Photos from the image-classification dataset "reduced_dataset" in the GitHub repository MxWmr/TER_eye_fundus_classification. Its 2 classes are: glaucoma negative, glaucoma positive.

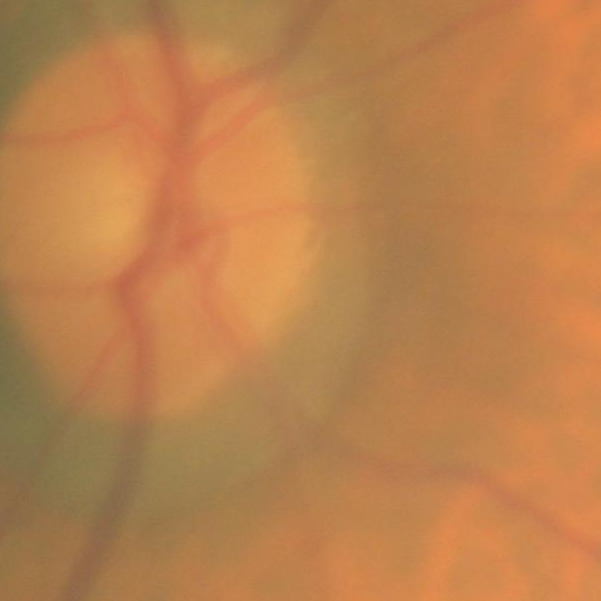
Label: glaucoma negative

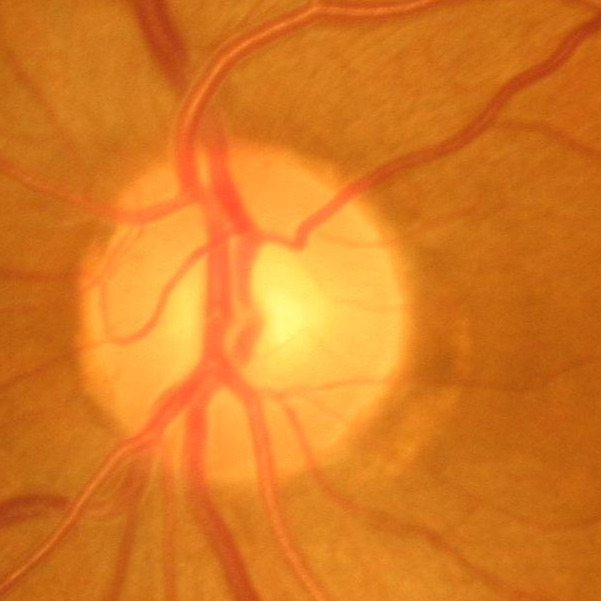
Label: glaucoma negative

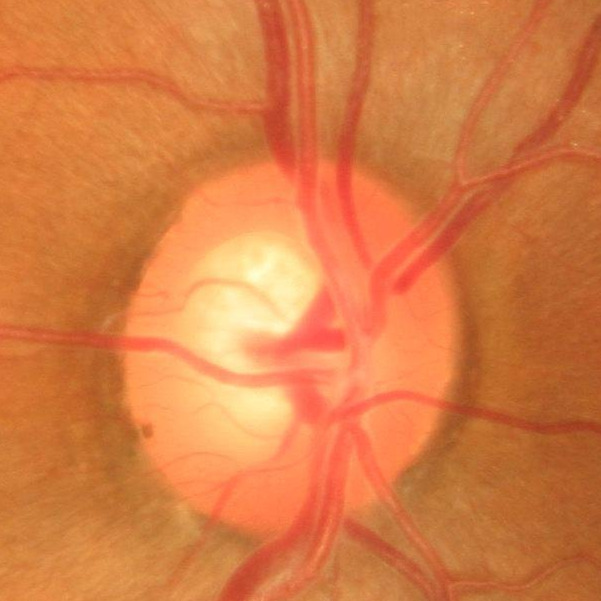
Label: glaucoma negative

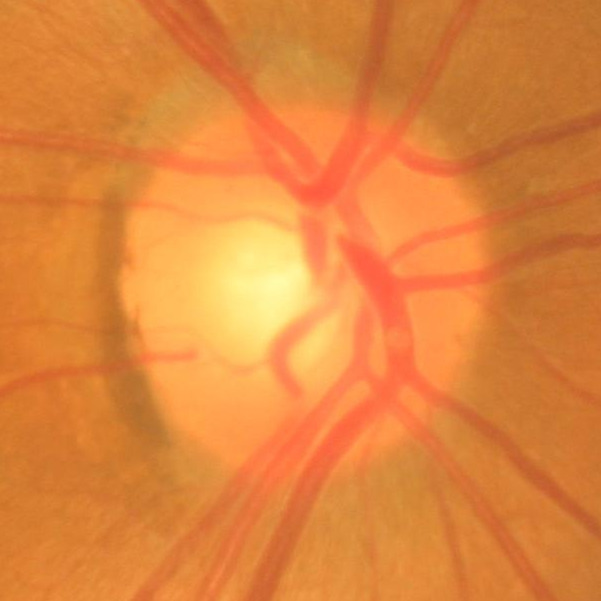
Label: glaucoma negative

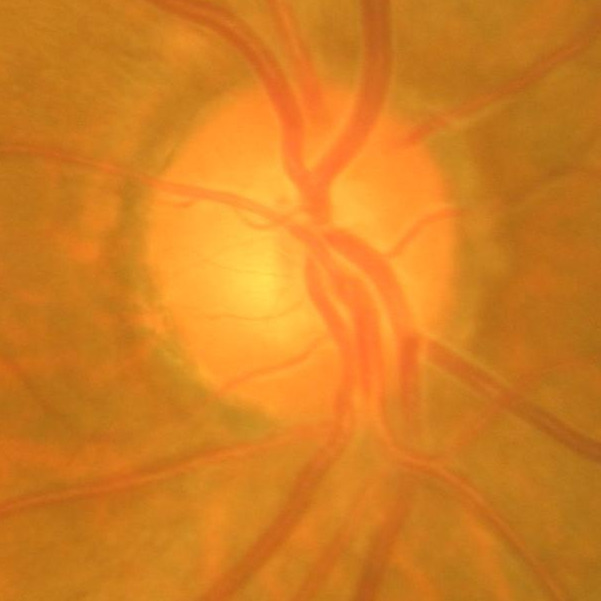
Label: glaucoma positive

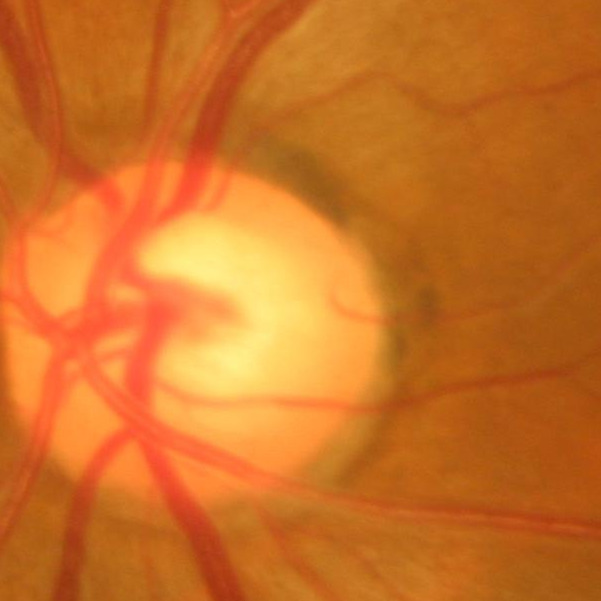
Label: glaucoma negative
